Dataset: data_m_prep (GitHub, Mpasiowiec/Analiza-obrazu-i-diagnozowanie-cukrzycy-na-podstawie-zdjec-dna-oka). Classes: control healthy eye, diabetic retina.

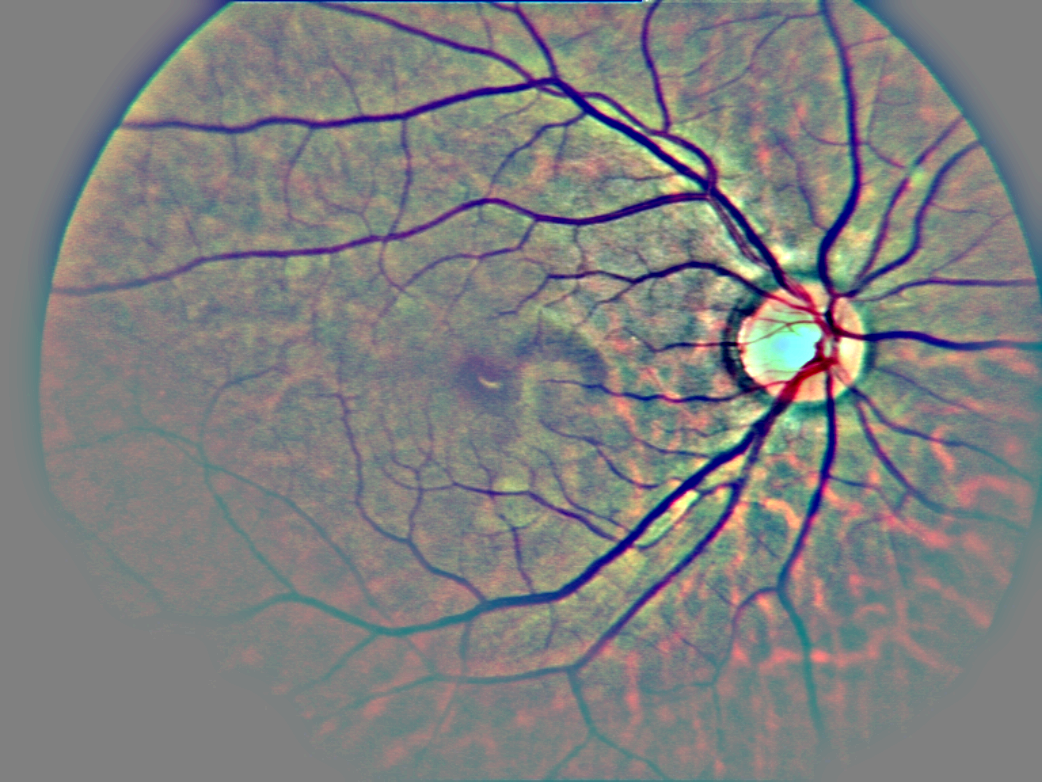
Label: control healthy eye

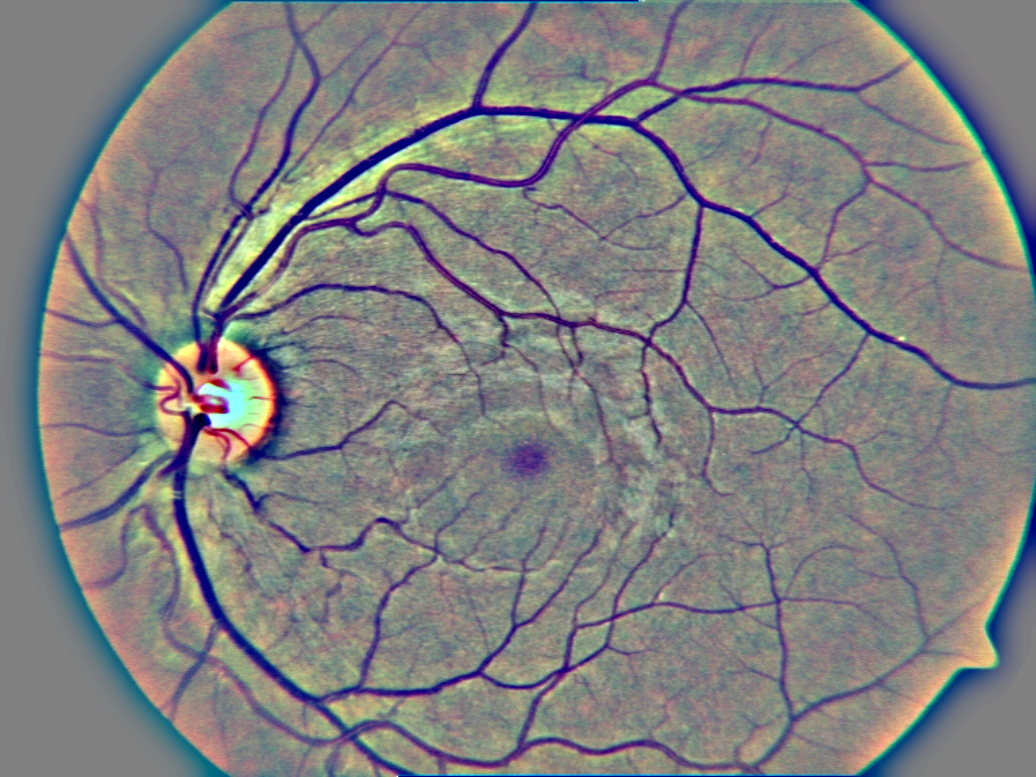
Label: diabetic retina

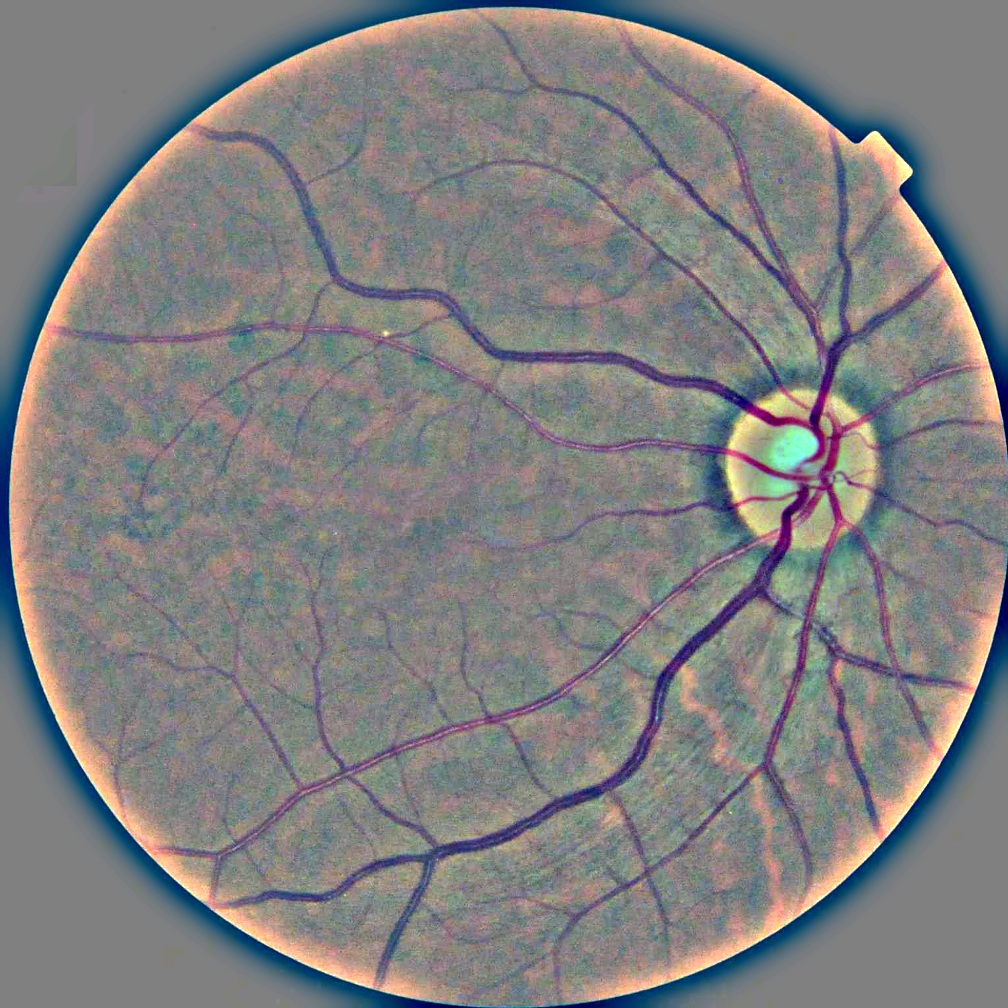
Label: control healthy eye

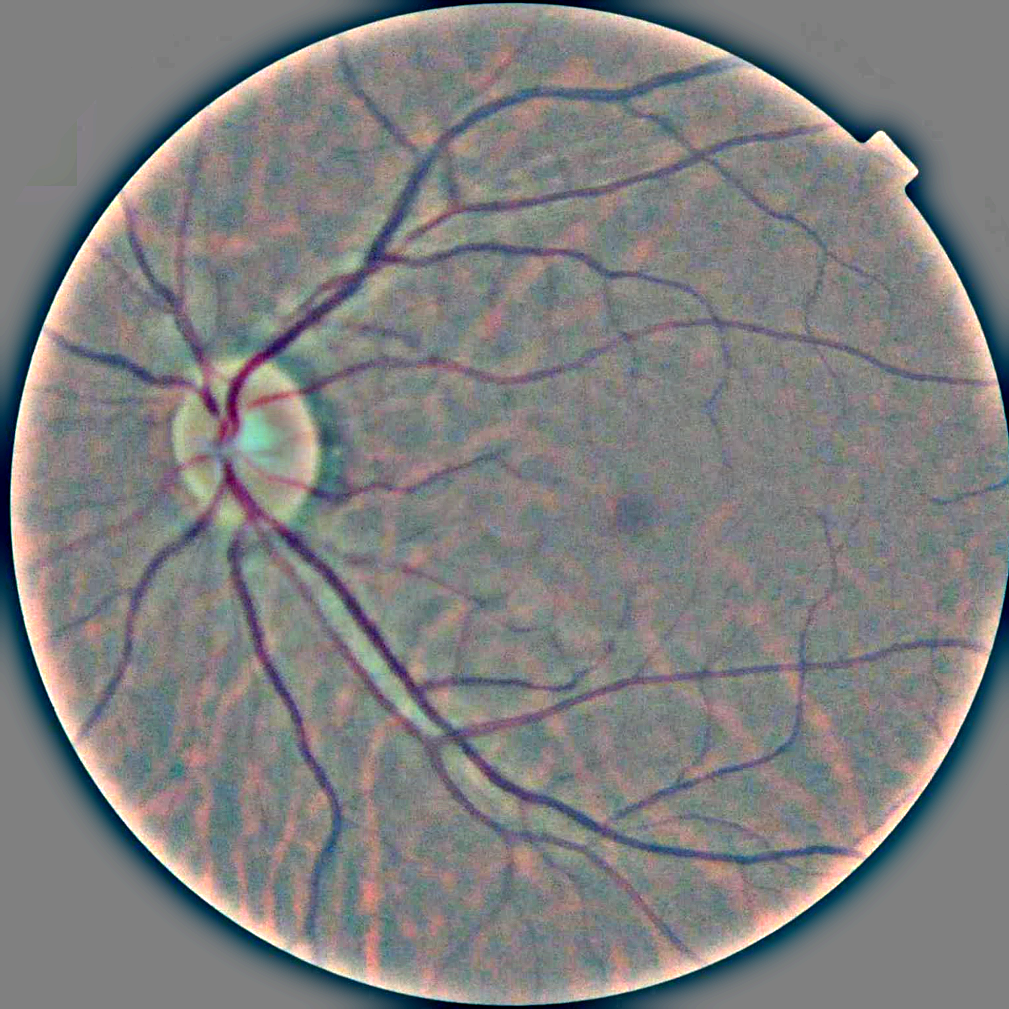
Label: control healthy eye

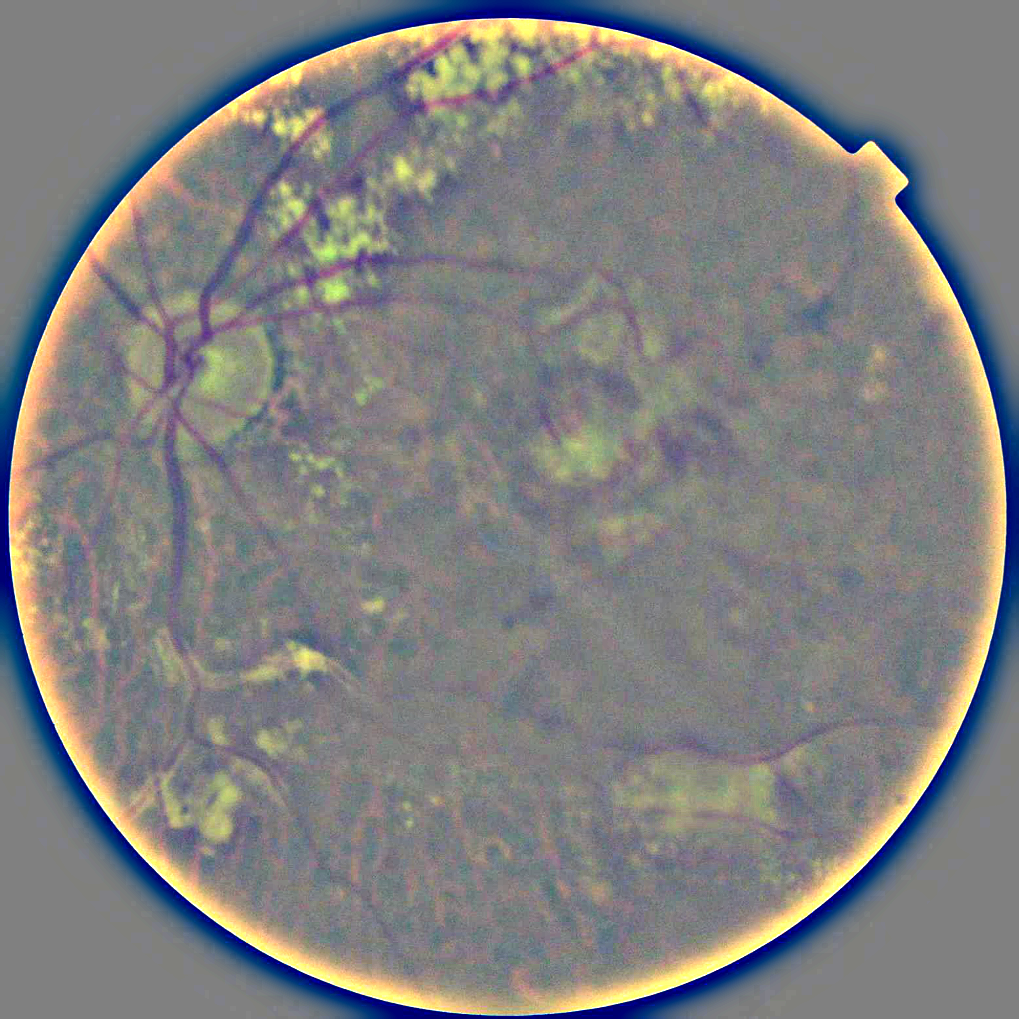
Label: diabetic retina

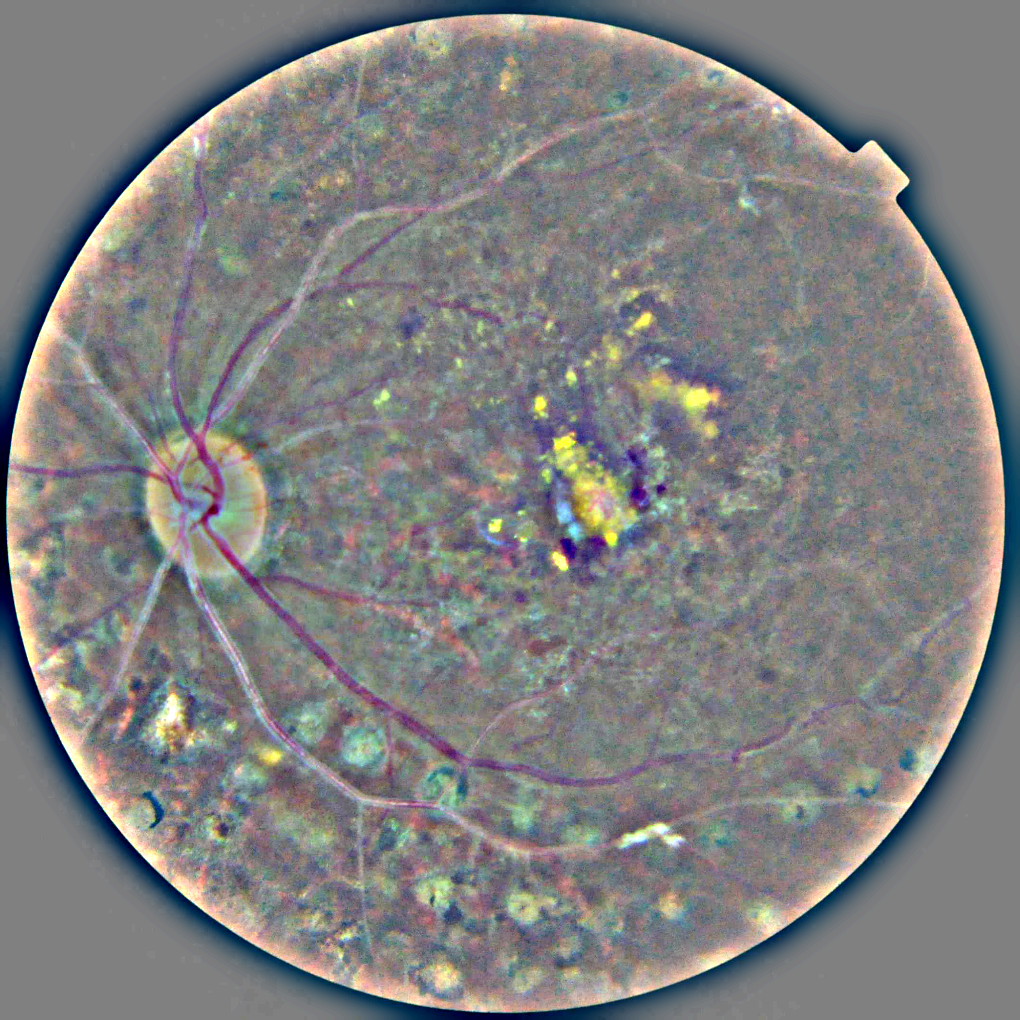
Label: diabetic retina
